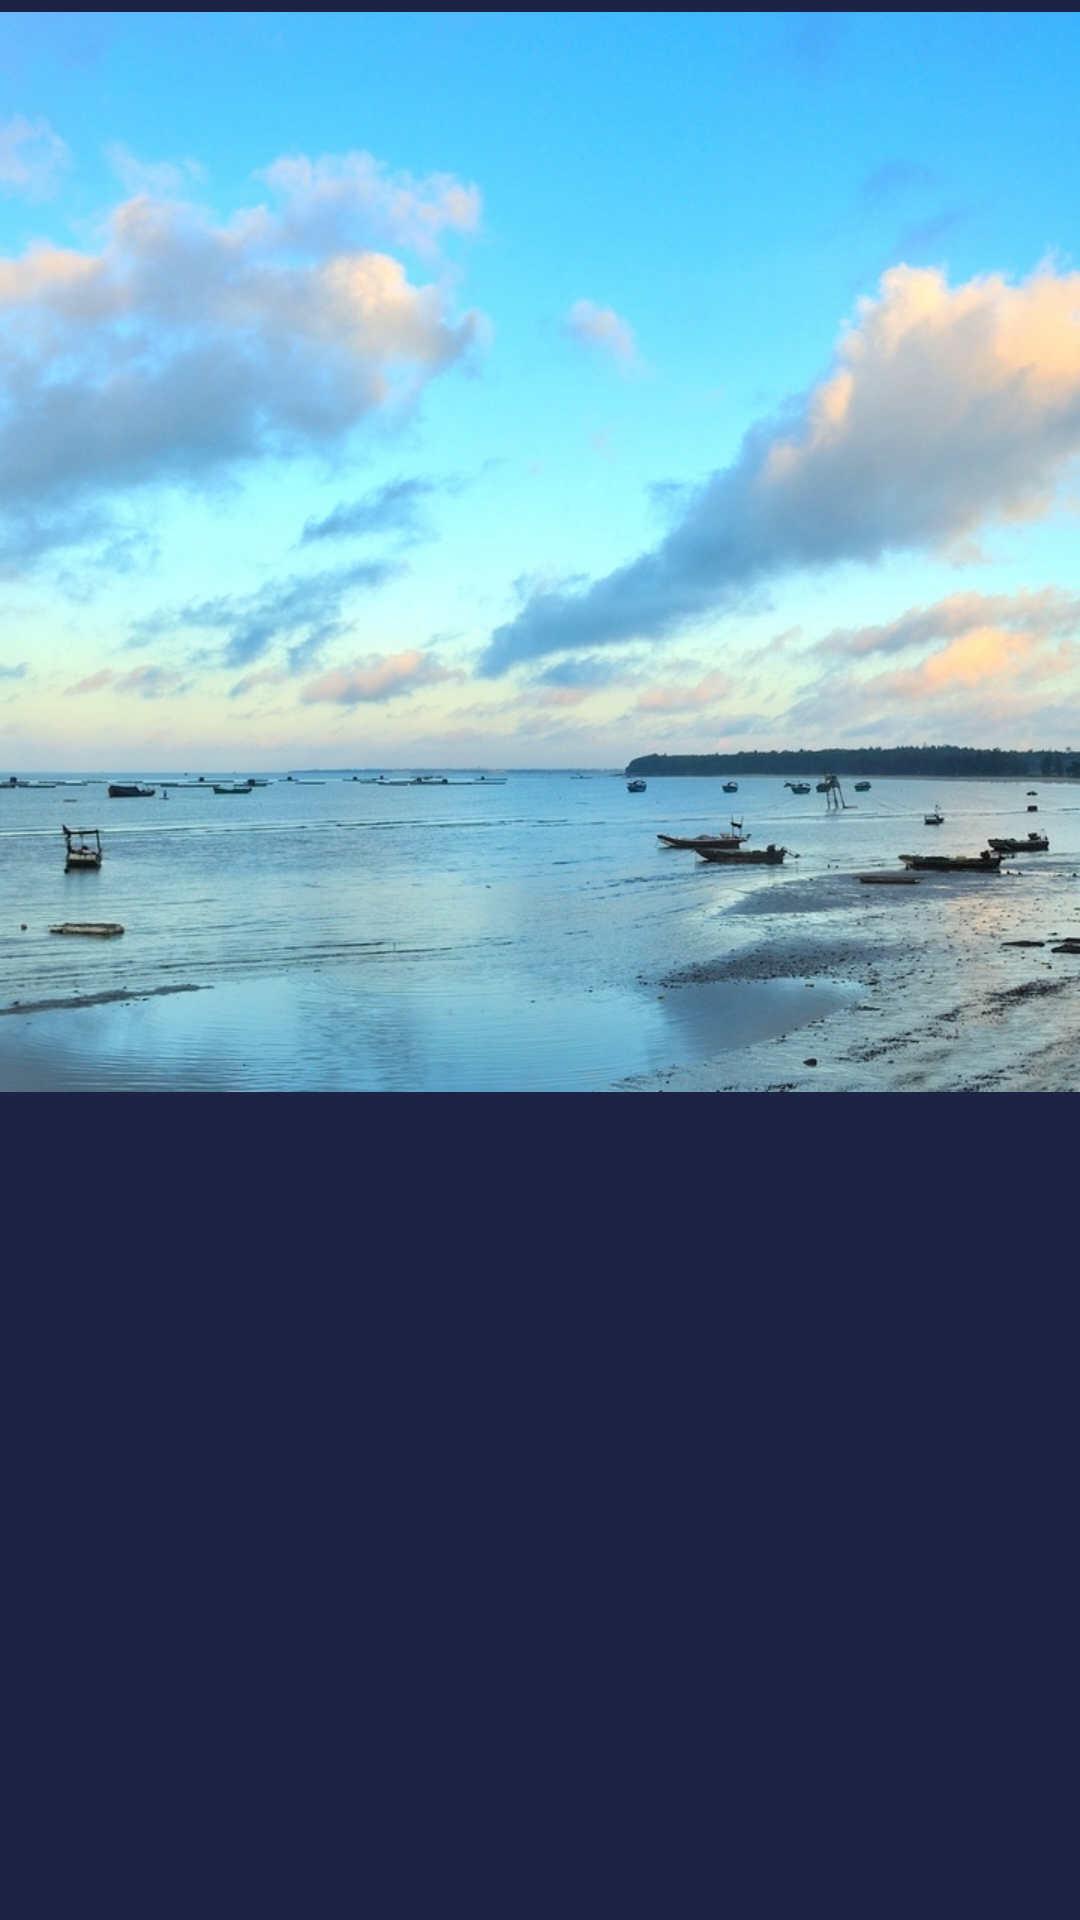

Layout XML and referenced resources for this Android screen:
<!-- AndroidManifest.xml: application theme Theme.MyHometown -->
<!-- res/layout/activity_main2.xml -->
<?xml version="1.0" encoding="utf-8"?>
<LinearLayout xmlns:android="http://schemas.android.com/apk/res/android"
    xmlns:app="http://schemas.android.com/apk/res-auto"
    xmlns:tools="http://schemas.android.com/tools"
    android:layout_width="match_parent"
    android:layout_height="match_parent"
    android:background="#1D2345"
    android:orientation="vertical"
    tools:context=".MainActivity2">

    <ImageView
        android:id="@+id/img2"
        android:layout_width="match_parent"
        android:layout_height="368dp"
        app:srcCompat="@drawable/img2" />

    <ImageView
        android:id="@+id/img3"
        android:layout_width="match_parent"
        android:layout_height="wrap_content"
        app:srcCompat="@drawable/img4" />

</LinearLayout>
<!-- resources referenced by this layout -->
<resources>
  <!-- drawable img2: png bitmap (drawable, 904904 bytes) -->
  <style name="Theme.MyHometown" parent="Theme.MaterialComponents.DayNight.DarkActionBar">
          
          <item name="colorPrimary">@color/purple_500</item>
          <item name="colorPrimaryVariant">@color/purple_700</item>
          <item name="colorOnPrimary">@color/white</item>
          
          <item name="colorSecondary">@color/teal_200</item>
          <item name="colorSecondaryVariant">@color/teal_700</item>
          <item name="colorOnSecondary">@color/black</item>
          
          <item name="android:statusBarColor" tools:targetApi="l">?attr/colorPrimaryVariant</item>
          
      </style>
  <!-- not gathered from this repository: default colours our renderer supplied (Android Studio template values) -->
  <color name="purple_500">#FF6200EE</color>
  <color name="purple_700">#FF3700B3</color>
  <color name="teal_200">#FF03DAC5</color>
  <color name="teal_700">#FF018786</color>
  <color name="black">#FF000000</color>
  <color name="white">#FFFFFFFF</color>
</resources>
